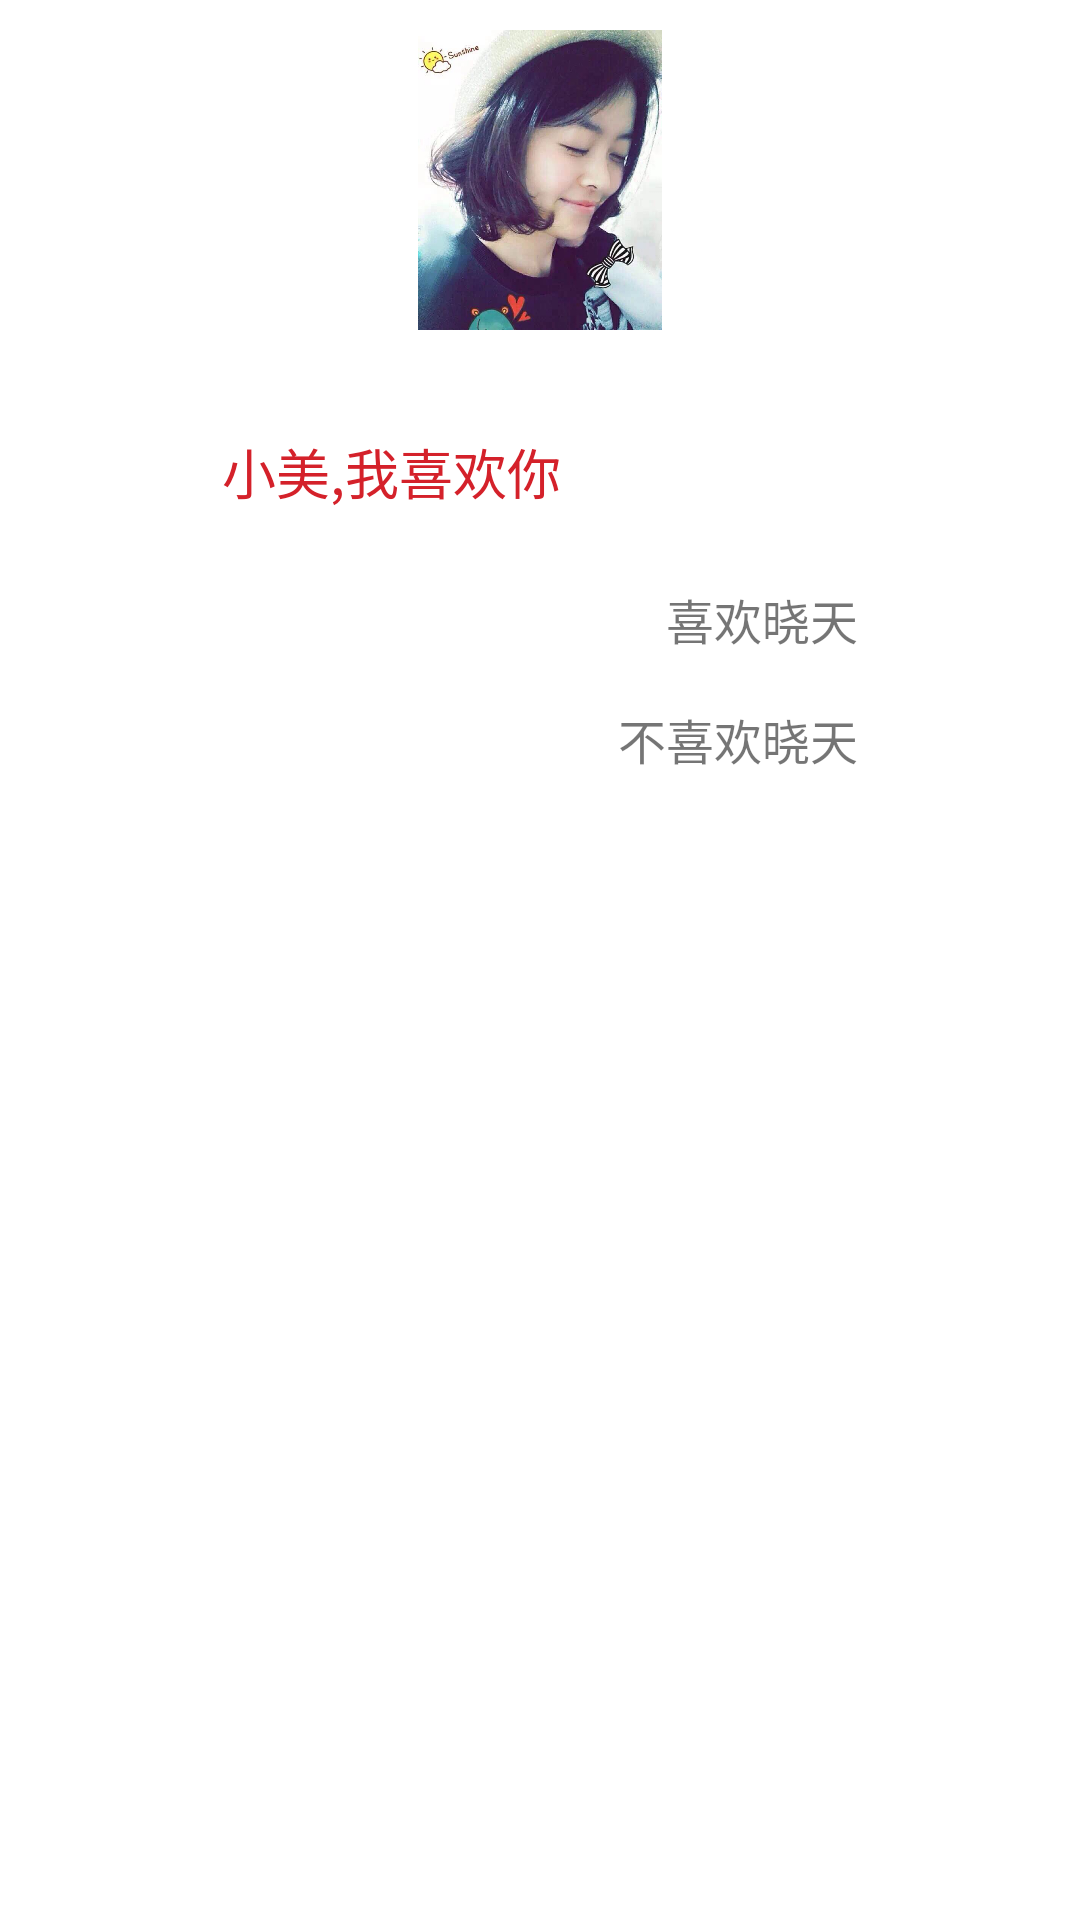

Write the Android layout XML for this screen, with the resource values it uses.
<!-- AndroidManifest.xml: application theme AppTheme -->
<!-- res/layout/love_dialog.xml -->
<?xml version="1.0" encoding="utf-8"?>
<LinearLayout xmlns:android="http://schemas.android.com/apk/res/android"
    android:layout_width="match_parent"
    android:layout_height="wrap_content"
    android:paddingLeft="50dp"
    android:paddingRight="50dp"
    android:background="@color/white"
    android:orientation="vertical">

    <RelativeLayout
        android:layout_width="match_parent"
        android:layout_height="120dip"
        android:gravity="center"
        >

        <ImageView
            android:src="@drawable/xiaomei"
            android:layout_gravity="center_vertical"
            android:layout_width="250dp"
            android:layout_height="100dp" />
    </RelativeLayout>

    <TextView
        android:layout_width="wrap_content"
        android:layout_height="wrap_content"
        android:layout_marginEnd="24dp"
        android:layout_marginLeft="24dp"
        android:layout_marginRight="24dp"
        android:layout_marginStart="24dp"
        android:lineSpacingExtra="6dp"
        android:layout_marginTop="24dp"
        android:text="小美,我喜欢你"
        android:textColor="@color/red"
        android:textSize="18sp" />

    <RelativeLayout
        android:layout_width="match_parent"
        android:layout_height="40dp"
        android:layout_marginTop="16dp"
        android:gravity="center_vertical">

        <TextView
            android:id="@+id/later"
            android:layout_width="wrap_content"
            android:layout_height="wrap_content"
            android:layout_alignParentEnd="true"
            android:layout_alignParentRight="true"
            android:layout_marginEnd="24dp"
            android:layout_marginRight="24dp"
            android:text="喜欢晓天"
            android:textSize="16sp" />
    </RelativeLayout>

    <RelativeLayout
        android:layout_width="match_parent"
        android:layout_height="40dp"
        android:layout_marginBottom="12dp"
        android:gravity="center_vertical">

        <TextView
            android:id="@+id/now"
            android:layout_width="wrap_content"
            android:layout_height="wrap_content"
            android:layout_alignParentEnd="true"
            android:layout_alignParentRight="true"
            android:layout_marginEnd="24dp"
            android:layout_marginRight="24dp"
            android:text="不喜欢晓天"
            android:textSize="16sp" />
    </RelativeLayout>

</LinearLayout>
<!-- resources referenced by this layout -->
<resources>
  <color name="red">#FFD4212A</color>
  <color name="white">#FFFFFFFF</color>
  <!-- drawable xiaomei: jpg bitmap (drawable-xxhdpi, 49809 bytes) -->
  <style name="AppTheme" parent="Theme.AppCompat.Light.DarkActionBar">
          
          <item name="colorPrimary">@color/label_red</item>
          <item name="colorPrimaryDark">@color/label_red</item>
          <item name="colorAccent">@color/label_red</item>
      </style>
  <color name="label_red">#fd6461</color>
</resources>
